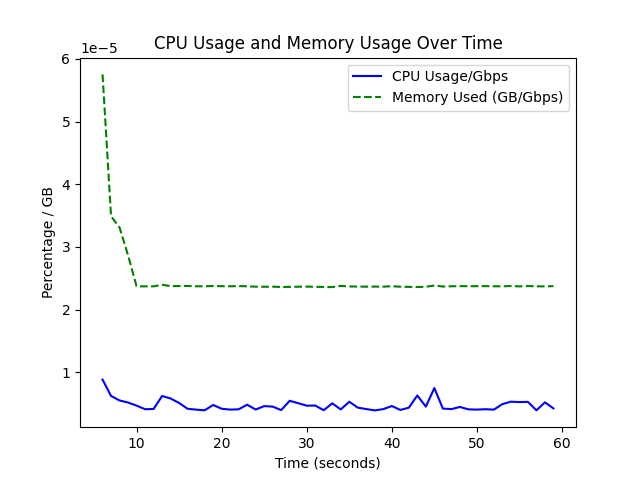

The file beside this chart, header and first rows:
Host:, 5fa62329fc8c, , , , User:, root
Cmdline:, /usr/bin/dool --more --output /src/frr_o…, , , , Date:, 03 Jul 2024 05:52:16 UTC
total cpu usage, , , , , dsk/total, , net/total, , memory usage, , , , procs, , , load avg, , , system
usr, sys, idl, wai, stl, read, writ, recv, send, used, free, cach, avai, run, blk, new, 1m, 5m, 15m, time
0.315, 0.108, 99.58, 0.000, 0, 774033, 7530224, 0, 0, 10396114944, 493195988992, 18418147328, 526739320832, 1, 0, 13.51, 0.980, 1.030, 0.950, Jul-03 05:52:16
0.234, 0.328, 99.44, 0, 0, 0, 6651904, 0, 0, 10410409984, 493181538304, 18418188288, 526725013504, 0, 0, 78, 0.980, 1.030, 0.950, Jul-03 05:52:17
0.469, 0.063, 99.47, 0, 0, 0, 66224128, 0, 0, 10410987520, 493180956672, 18418192384, 526724435968, 0, 0, 7, 0.980, 1.030, 0.950, Jul-03 05:52:18
0.399, 0.156, 99.44, 0, 0, 0, 2621440, 0, 0, 10409275392, 493182640128, 18418221056, 526726144000, 0, 0, 50, 0.980, 1.030, 0.950, Jul-03 05:52:19
0.063, 0.039, 99.89, 0.008, 0, 0, 2392064, 0, 0, 10408960000, 493182955520, 18418221056, 526726467584, 0, 0, 0, 0.980, 1.030, 0.950, Jul-03 05:52:20
0.766, 0.188, 99.05, 0, 0, 0, 8323072, 0, 656, 10414022656, 493177868288, 18418245632, 526721417216, 0, 0, 31, 0.900, 1.010, 0.940, Jul-03 05:52:21
0.485, 1.009, 98.51, 0, 0, 0, 2293760, 22125350288, 13213408, 10424492032, 493164716032, 18420871168, 526710943744, 2, 0, 34, 0.900, 1.010, 0.940, Jul-03 05:52:22
0.524, 1.212, 98.26, 0, 0, 0, 1409024, 36470484832, 41848752, 10426060800, 493163118592, 18420899840, 526709374976, 2, 0, 55, 0.900, 1.010, 0.940, Jul-03 05:52:23
0.438, 1.181, 98.38, 0, 0, 0, 3571712, 38452658560, 57951168, 10425544704, 493163630592, 18420903936, 526709891072, 2, 0, 0, 0.900, 1.010, 0.940, Jul-03 05:52:24
0.540, 1.220, 98.24, 0, 0, 0, 1376256, 44420700736, 42251088, 10428092416, 493161050112, 18420936704, 526707224576, 2, 0, 0, 0.900, 1.010, 0.940, Jul-03 05:52:25
0.594, 1.330, 98.08, 0, 0, 0, 3145728, 53678929056, 39856608, 10430959616, 493158146048, 18420940800, 526704357376, 2, 0, 13, 0.990, 1.020, 0.950, Jul-03 05:52:26
0.532, 1.157, 98.31, 0, 0, 0, 6750208, 53681029056, 39794640, 10430263296, 493158813696, 18420969472, 526705053696, 2, 0, 11, 0.990, 1.020, 0.950, Jul-03 05:52:27
0.618, 1.087, 98.3, 0, 0, 0, 2424832, 53678921856, 39737280, 10430062592, 493159010304, 18420973568, 526705254400, 2, 0, 0, 0.990, 1.020, 0.950, Jul-03 05:52:28
1.189, 1.338, 97.47, 0, 0, 0, 330432512, 53172744944, 41345040, 10435153920, 493154549760, 18420310016, 526699462656, 2, 0, 36, 0.990, 1.020, 0.950, Jul-03 05:52:29
1.158, 1.229, 97.61, 0, 0, 0, 3407872, 53628527264, 42049392, 10439901184, 493149798400, 18420314112, 526695411712, 2, 0, 23, 0.990, 1.020, 0.950, Jul-03 05:52:30
0.806, 1.290, 97.9, 0, 0, 0, 6160384, 53639544128, 42249632, 10442022912, 493147643904, 18420346880, 526693330944, 2, 0, 19, 1.070, 1.040, 0.950, Jul-03 05:52:31
0.540, 1.173, 98.29, 0, 0, 0, 3702784, 53614346832, 42099024, 10443423744, 493146234880, 18420355072, 526691926016, 2, 0, 0, 1.070, 1.040, 0.950, Jul-03 05:52:32
0.438, 1.227, 98.33, 0, 0, 0, 1900544, 53707804528, 41885712, 10441781248, 493147852800, 18420379648, 526692880384, 2, 0, 0, 1.070, 1.040, 0.950, Jul-03 05:52:33
0.407, 1.212, 98.38, 0, 0, 0, 5439488, 53726185600, 42024048, 10441519104, 493148110848, 18420383744, 526693830656, 2, 0, 0, 1.070, 1.040, 0.950, Jul-03 05:52:34
0.790, 1.173, 98.04, 0, 0, 0, 3342336, 53629568240, 41999760, 10442526720, 493147066368, 18420420608, 526692814848, 2, 0, 0, 1.070, 1.040, 0.950, Jul-03 05:52:35
0.532, 1.188, 98.28, 0, 0, 0, 5046272, 53693109488, 42038832, 10442854400, 493146734592, 18420424704, 526692483072, 2, 0, 0, 1.150, 1.060, 0.960, Jul-03 05:52:36
0.477, 1.189, 98.33, 0, 0, 0, 6651904, 53723556928, 41829744, 10443055104, 493146501120, 18420457472, 526691594240, 2, 0, 0, 1.150, 1.060, 0.960, Jul-03 05:52:37
0.485, 1.197, 98.32, 0, 0, 0, 3866624, 53649002112, 42249504, 10442084352, 493147471872, 18420457472, 526693257216, 2, 0, 0, 1.150, 1.060, 0.960, Jul-03 05:52:38
0.743, 1.244, 98.01, 0, 0, 0, 4816896, 53745610288, 42184560, 10446114816, 493143400448, 18420498432, 526689222656, 2, 0, 38, 1.150, 1.060, 0.960, Jul-03 05:52:39
0.477, 1.197, 98.33, 0, 0, 0, 4784128, 53884759760, 41596896, 10445320192, 493144195072, 18420498432, 526690021376, 2, 0, 0, 1.150, 1.060, 0.960, Jul-03 05:52:40
0.665, 1.235, 98.1, 0, 0, 0, 7995392, 53887910240, 41733248, 10440912896, 493148569600, 18420531200, 526693744640, 2, 0, 21, 1.450, 1.120, 0.980, Jul-03 05:52:41
0.658, 1.206, 98.14, 0, 0, 0, 4227072, 53854316912, 41401824, 10441547776, 493147930624, 18420535296, 526693801984, 2, 0, 0, 1.450, 1.120, 0.980, Jul-03 05:52:42
0.461, 1.181, 98.36, 0, 0, 0, 2654208, 53976652032, 41373024, 10440691712, 493148749824, 18420572160, 526693961728, 2, 0, 0, 1.450, 1.120, 0.980, Jul-03 05:52:43
1.087, 1.165, 97.75, 0, 0, 0, 6389760, 53934110736, 41504496, 10441465856, 493147971584, 18420576256, 526693875712, 2, 0, 0, 1.450, 1.120, 0.980, Jul-03 05:52:44
0.860, 1.228, 97.91, 0, 0, 0, 2457600, 53878465344, 41848752, 10441326592, 493148082176, 18420604928, 526694010880, 2, 0, 23, 1.450, 1.120, 0.980, Jul-03 05:52:45
0.587, 1.338, 98.08, 0, 0, 0, 4718592, 53845376144, 41863008, 10444054528, 493145346048, 18420613120, 526691287040, 2, 0, 55, 1.740, 1.190, 1, Jul-03 05:52:46
0.711, 1.227, 98.06, 0, 0, 0, 5570560, 53923615680, 41634384, 10444075008, 493145292800, 18420645888, 526691270656, 2, 0, 0, 1.740, 1.190, 1, Jul-03 05:52:47
0.485, 1.149, 98.37, 0, 0, 0, 3670016, 53979274160, 41409456, 10443849728, 493145513984, 18420649984, 526691500032, 2, 0, 1, 1.740, 1.190, 1, Jul-03 05:52:48
0.735, 1.352, 97.91, 0, 0, 0, 55083008, 54023909232, 41748432, 10443231232, 493146124288, 18420649984, 526692118528, 2, 0, 39, 1.740, 1.190, 1, Jul-03 05:52:49
0.485, 1.189, 98.33, 0, 0, 0, 2359296, 53613818480, 38348112, 10448875520, 493140443136, 18420686848, 526686470144, 2, 0, 0, 1.740, 1.190, 1, Jul-03 05:52:50
0.876, 1.306, 97.82, 0, 0, 0, 4292608, 53814399040, 39495584, 10448773120, 493140516864, 18420715520, 526686580736, 2, 0, 19, 1.760, 1.200, 1.010, Jul-03 05:52:51
0.501, 1.298, 98.2, 0, 0, 0, 2424832, 53862706400, 39431568, 10448556032, 493140729856, 18420719616, 526686797824, 2, 0, 0, 1.760, 1.200, 1.010, Jul-03 05:52:52
0.493, 1.212, 98.3, 0, 0, 0, 1376256, 53896833328, 39583104, 10450354176, 493138907136, 18420744192, 526684999680, 2, 0, 56, 1.760, 1.200, 1.010, Jul-03 05:52:53
0.422, 1.196, 98.38, 0, 0, 0, 3702784, 53877936992, 39568848, 10449747968, 493139509248, 18420748288, 526685605888, 2, 0, 0, 1.760, 1.200, 1.010, Jul-03 05:52:54
0.578, 1.125, 98.3, 0, 0, 0, 1376256, 53888960400, 39710880, 10449829888, 493139402752, 18420772864, 526685523968, 2, 0, 2, 1.760, 1.200, 1.010, Jul-03 05:52:55
0.610, 1.290, 98.1, 0, 0, 0, 2949120, 53748233072, 38263632, 10449924096, 493139304448, 18420776960, 526685429760, 3, 0, 0, 1.860, 1.230, 1.020, Jul-03 05:52:56
0.477, 1.173, 98.35, 0, 0, 0, 3768320, 53910491952, 41486544, 10450173952, 493139021824, 18420809728, 526685179904, 2, 0, 0, 1.860, 1.230, 1.020, Jul-03 05:52:57
0.563, 1.236, 98.2, 0, 0, 0, 2424832, 53978224000, 40960128, 10448666624, 493140525056, 18420813824, 526686687232, 2, 0, 0, 1.860, 1.230, 1.020, Jul-03 05:52:58
1.211, 1.391, 97.4, 0, 0, 0, 4915200, 54001357152, 40801776, 10445701120, 493143457792, 18420846592, 526690709504, 2, 0, 38, 1.860, 1.230, 1.020, Jul-03 05:52:59
0.586, 1.282, 98.13, 0, 0, 0, 3342336, 53930438448, 41115888, 10446417920, 493142740992, 18420846592, 526688247808, 2, 0, 0, 1.860, 1.230, 1.020, Jul-03 05:53:00
1.767, 1.290, 96.94, 0, 0, 0, 4358144, 53448949904, 40697312, 10442948608, 493146169344, 18420887552, 526692405248, 2, 0, 41, 1.950, 1.260, 1.030, Jul-03 05:53:01
0.532, 1.204, 98.26, 0, 0, 0, 2392064, 53824372288, 40606896, 10444447744, 493144666112, 18420891648, 526690906112, 2, 0, 0, 1.950, 1.260, 1.030, Jul-03 05:53:02
0.516, 1.181, 98.3, 0, 0, 0, 3702784, 53726185600, 40909440, 10443337728, 493145776128, 18420891648, 526692016128, 2, 0, 0, 1.950, 1.260, 1.030, Jul-03 05:53:03
0.641, 1.196, 98.16, 0, 0, 0, 3571712, 53668966736, 40918704, 10443153408, 493145931776, 18420920320, 526692200448, 2, 0, 0, 1.950, 1.260, 1.030, Jul-03 05:53:04
0.555, 1.126, 98.32, 0, 0, 0, 1572864, 53693637184, 41196144, 10442612736, 493146443776, 18420948992, 526692741120, 2, 0, 0, 1.950, 1.260, 1.030, Jul-03 05:53:05
0.540, 1.126, 98.33, 0, 0, 0, 2916352, 53695203264, 41149152, 10442133504, 493146923008, 18420948992, 526692532224, 2, 0, 0, 1.960, 1.270, 1.040, Jul-03 05:53:06
0.508, 1.181, 98.31, 0, 0, 0, 3735552, 53672105632, 41195616, 10443243520, 493145780224, 18420981760, 526692110336, 2, 0, 0, 1.960, 1.270, 1.040, Jul-03 05:53:07
0.500, 1.165, 98.33, 0, 0, 0, 2326528, 53726707744, 40930896, 10443624448, 493145395200, 18420985856, 526691725312, 2, 0, 0, 1.960, 1.270, 1.040, Jul-03 05:53:08
0.735, 1.290, 97.97, 0, 0, 0, 4915200, 53744560128, 41339232, 10445959168, 493143023616, 18421022720, 526689906688, 2, 0, 36, 1.960, 1.270, 1.040, Jul-03 05:53:09
0.914, 1.266, 97.82, 0, 0, 0, 2719744, 53639028864, 41265840, 10444279808, 493144686592, 18421039104, 526691057664, 2, 0, 0, 1.960, 1.270, 1.040, Jul-03 05:53:10
0.938, 1.220, 97.84, 0, 0, 0, 4325376, 53749810928, 41109152, 10442620928, 493146304512, 18421080064, 526693257216, 2, 0, 18, 1.960, 1.290, 1.040, Jul-03 05:53:11
0.963, 1.205, 97.83, 0, 0, 0, 2392064, 53641122640, 41374080, 10442358784, 493146566656, 18421080064, 526692982784, 2, 0, 3, 1.960, 1.290, 1.040, Jul-03 05:53:12
... 3 more rows
